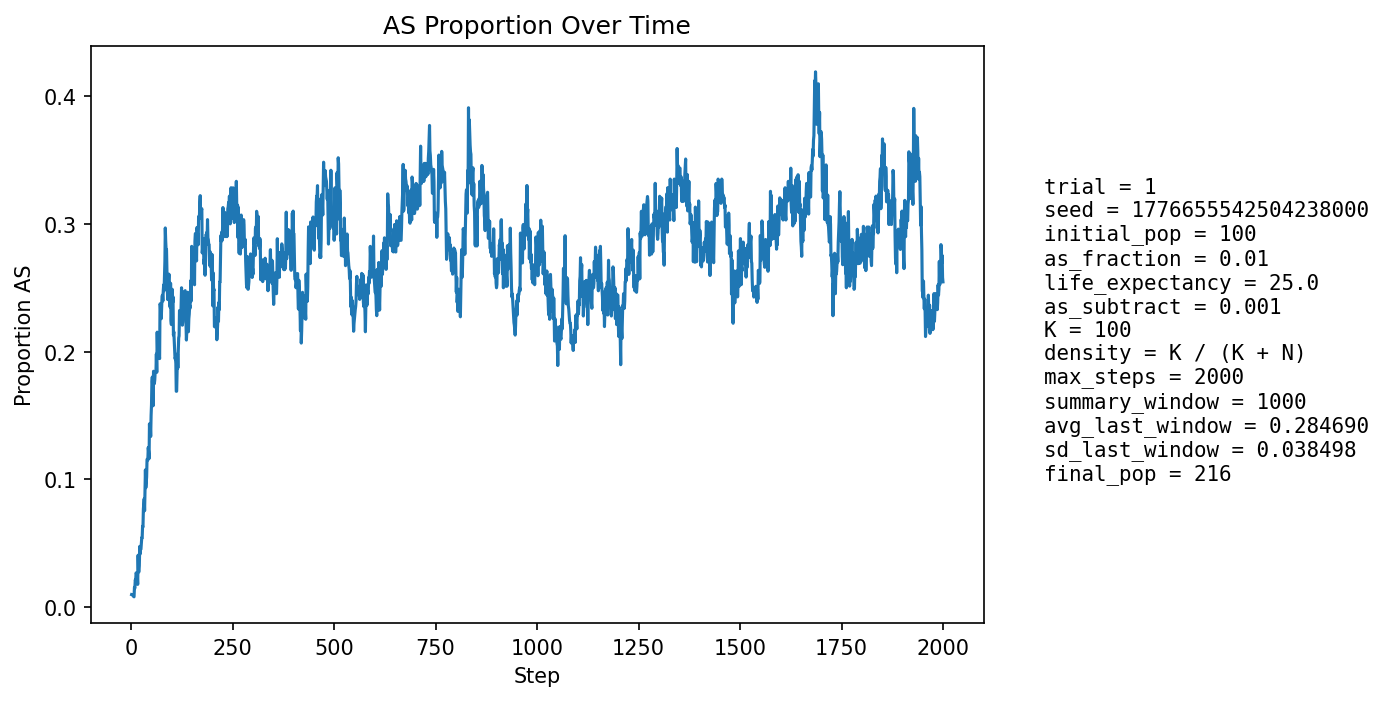

The table this chart was drawn from, first rows:
step, population_size, births, newborn_AA, newborn_AS, newborn_SS, prop_newborn_AA, prop_newborn_AS, prop_newborn_SS, prop_repro_AA, prop_repro_AS, prop_AS_population
1, 101, 23, 23, 0, 0, 1.0, 0.0, 0.0, 1.0, 0.0, 0.009901
2, 102, 22, 22, 0, 0, 1.0, 0.0, 0.0, 1.0, 0.0, 0.009804
3, 104, 22, 22, 0, 0, 1.0, 0.0, 0.0, 1.0, 0.0, 0.009615
4, 109, 25, 25, 0, 0, 1.0, 0.0, 0.0, 0.98, 0.02, 0.009174
5, 114, 25, 25, 0, 0, 1.0, 0.0, 0.0, 0.9808, 0.01923, 0.008772
6, 119, 26, 26, 0, 0, 1.0, 0.0, 0.0, 0.9818, 0.01818, 0.008403
7, 123, 26, 26, 0, 0, 1.0, 0.0, 0.0, 0.9825, 0.01754, 0.00813
8, 128, 27, 26, 1, 0, 0.963, 0.03704, 0.0, 0.9836, 0.01639, 0.01562
9, 135, 29, 29, 0, 0, 1.0, 0.0, 0.0, 0.9846, 0.01538, 0.01481
10, 140, 29, 28, 1, 0, 0.9655, 0.03448, 0.0, 0.9855, 0.01449, 0.02143
11, 146, 30, 30, 0, 0, 1.0, 0.0, 0.0, 0.9861, 0.01389, 0.02055
12, 149, 29, 28, 1, 0, 0.9655, 0.03448, 0.0, 0.9859, 0.01408, 0.02685
13, 154, 30, 30, 0, 0, 1.0, 0.0, 0.0, 0.9867, 0.01333, 0.02597
14, 158, 31, 31, 0, 0, 1.0, 0.0, 0.0, 0.9747, 0.02532, 0.02532
15, 163, 32, 32, 0, 0, 1.0, 0.0, 0.0, 0.9759, 0.0241, 0.02454
16, 168, 32, 32, 0, 0, 1.0, 0.0, 0.0, 0.9647, 0.03529, 0.01786
17, 172, 32, 28, 4, 0, 0.875, 0.125, 0.0, 0.9655, 0.03448, 0.0407
18, 176, 33, 33, 0, 0, 1.0, 0.0, 0.0, 0.9667, 0.03333, 0.02841
19, 181, 34, 34, 0, 0, 1.0, 0.0, 0.0, 0.9677, 0.03226, 0.02762
20, 185, 34, 33, 1, 0, 0.9706, 0.02941, 0.0, 0.9789, 0.02105, 0.03243
21, 189, 34, 31, 3, 0, 0.9118, 0.08824, 0.0, 0.9583, 0.04167, 0.04762
22, 192, 34, 34, 0, 0, 1.0, 0.0, 0.0, 0.9691, 0.03093, 0.04167
23, 197, 34, 33, 1, 0, 0.9706, 0.02941, 0.0, 0.9697, 0.0303, 0.04569
24, 198, 34, 33, 1, 0, 0.9706, 0.02941, 0.0, 0.9703, 0.0297, 0.04545
25, 202, 35, 34, 1, 0, 0.9714, 0.02857, 0.0, 0.9515, 0.04854, 0.0495
26, 202, 34, 32, 2, 0, 0.9412, 0.05882, 0.0, 0.9519, 0.04808, 0.05446
27, 203, 35, 34, 1, 0, 0.9714, 0.02857, 0.0, 0.9429, 0.05714, 0.05419
28, 205, 35, 32, 3, 0, 0.9143, 0.08571, 0.0, 0.9333, 0.06667, 0.06341
29, 207, 35, 34, 1, 0, 0.9714, 0.02857, 0.0, 0.9439, 0.05607, 0.0628
30, 208, 35, 31, 4, 0, 0.8857, 0.1143, 0.0, 0.9352, 0.06481, 0.07692
31, 209, 35, 32, 3, 0, 0.9143, 0.08571, 0.0, 0.9266, 0.07339, 0.08134
32, 212, 36, 34, 2, 0, 0.9444, 0.05556, 0.0, 0.9182, 0.08182, 0.08491
33, 212, 35, 35, 0, 0, 1.0, 0.0, 0.0, 0.9266, 0.07339, 0.07547
34, 212, 36, 32, 4, 0, 0.8889, 0.1111, 0.0, 0.9099, 0.09009, 0.08962
35, 214, 36, 30, 6, 0, 0.8333, 0.1667, 0.0, 0.9009, 0.0991, 0.1075
36, 214, 36, 35, 1, 0, 0.9722, 0.02778, 0.0, 0.9018, 0.09821, 0.09346
37, 215, 36, 34, 2, 0, 0.9444, 0.05556, 0.0, 0.9107, 0.08929, 0.09767
38, 216, 36, 34, 2, 0, 0.9444, 0.05556, 0.0, 0.9018, 0.09821, 0.1019
39, 216, 35, 30, 5, 0, 0.8571, 0.1429, 0.0, 0.8839, 0.1161, 0.1157
40, 216, 35, 32, 3, 0, 0.9143, 0.08571, 0.0, 0.8929, 0.1071, 0.1157
41, 217, 36, 33, 3, 0, 0.9167, 0.08333, 0.0, 0.8938, 0.1062, 0.1152
42, 216, 35, 31, 4, 0, 0.8857, 0.1143, 0.0, 0.9018, 0.09821, 0.125
43, 214, 35, 32, 3, 0, 0.9143, 0.08571, 0.0, 0.8919, 0.1081, 0.1215
44, 215, 35, 33, 2, 0, 0.9429, 0.05714, 0.0, 0.8829, 0.1171, 0.1163
45, 216, 36, 28, 8, 0, 0.7778, 0.2222, 0.0, 0.8673, 0.1327, 0.1435
46, 217, 36, 33, 3, 0, 0.9167, 0.08333, 0.0, 0.8673, 0.1327, 0.1336
47, 217, 36, 30, 5, 1, 0.8333, 0.1389, 0.02778, 0.8761, 0.1239, 0.1429
48, 217, 36, 34, 2, 0, 0.9444, 0.05556, 0.0, 0.8761, 0.1239, 0.1336
49, 220, 36, 31, 5, 0, 0.8611, 0.1389, 0.0, 0.8435, 0.1565, 0.15
50, 221, 36, 30, 6, 0, 0.8333, 0.1667, 0.0, 0.8362, 0.1638, 0.1584
51, 221, 36, 27, 9, 0, 0.75, 0.25, 0.0, 0.8362, 0.1638, 0.1765
52, 222, 36, 29, 7, 0, 0.8056, 0.1944, 0.0, 0.8522, 0.1478, 0.1802
53, 222, 36, 33, 3, 0, 0.9167, 0.08333, 0.0, 0.8448, 0.1552, 0.1712
54, 222, 36, 35, 1, 0, 0.9722, 0.02778, 0.0, 0.8348, 0.1652, 0.1577
55, 222, 36, 28, 8, 0, 0.7778, 0.2222, 0.0, 0.8174, 0.1826, 0.1847
56, 221, 36, 30, 5, 1, 0.8333, 0.1389, 0.02778, 0.7949, 0.2051, 0.181
57, 223, 37, 34, 3, 0, 0.9189, 0.08108, 0.0, 0.8051, 0.1949, 0.1749
58, 225, 36, 31, 5, 0, 0.8611, 0.1389, 0.0, 0.8205, 0.1795, 0.1778
59, 223, 36, 30, 5, 1, 0.8333, 0.1389, 0.02778, 0.8051, 0.1949, 0.1839
60, 223, 37, 31, 6, 0, 0.8378, 0.1622, 0.0, 0.7881, 0.2119, 0.1839
... 1,940 more rows
